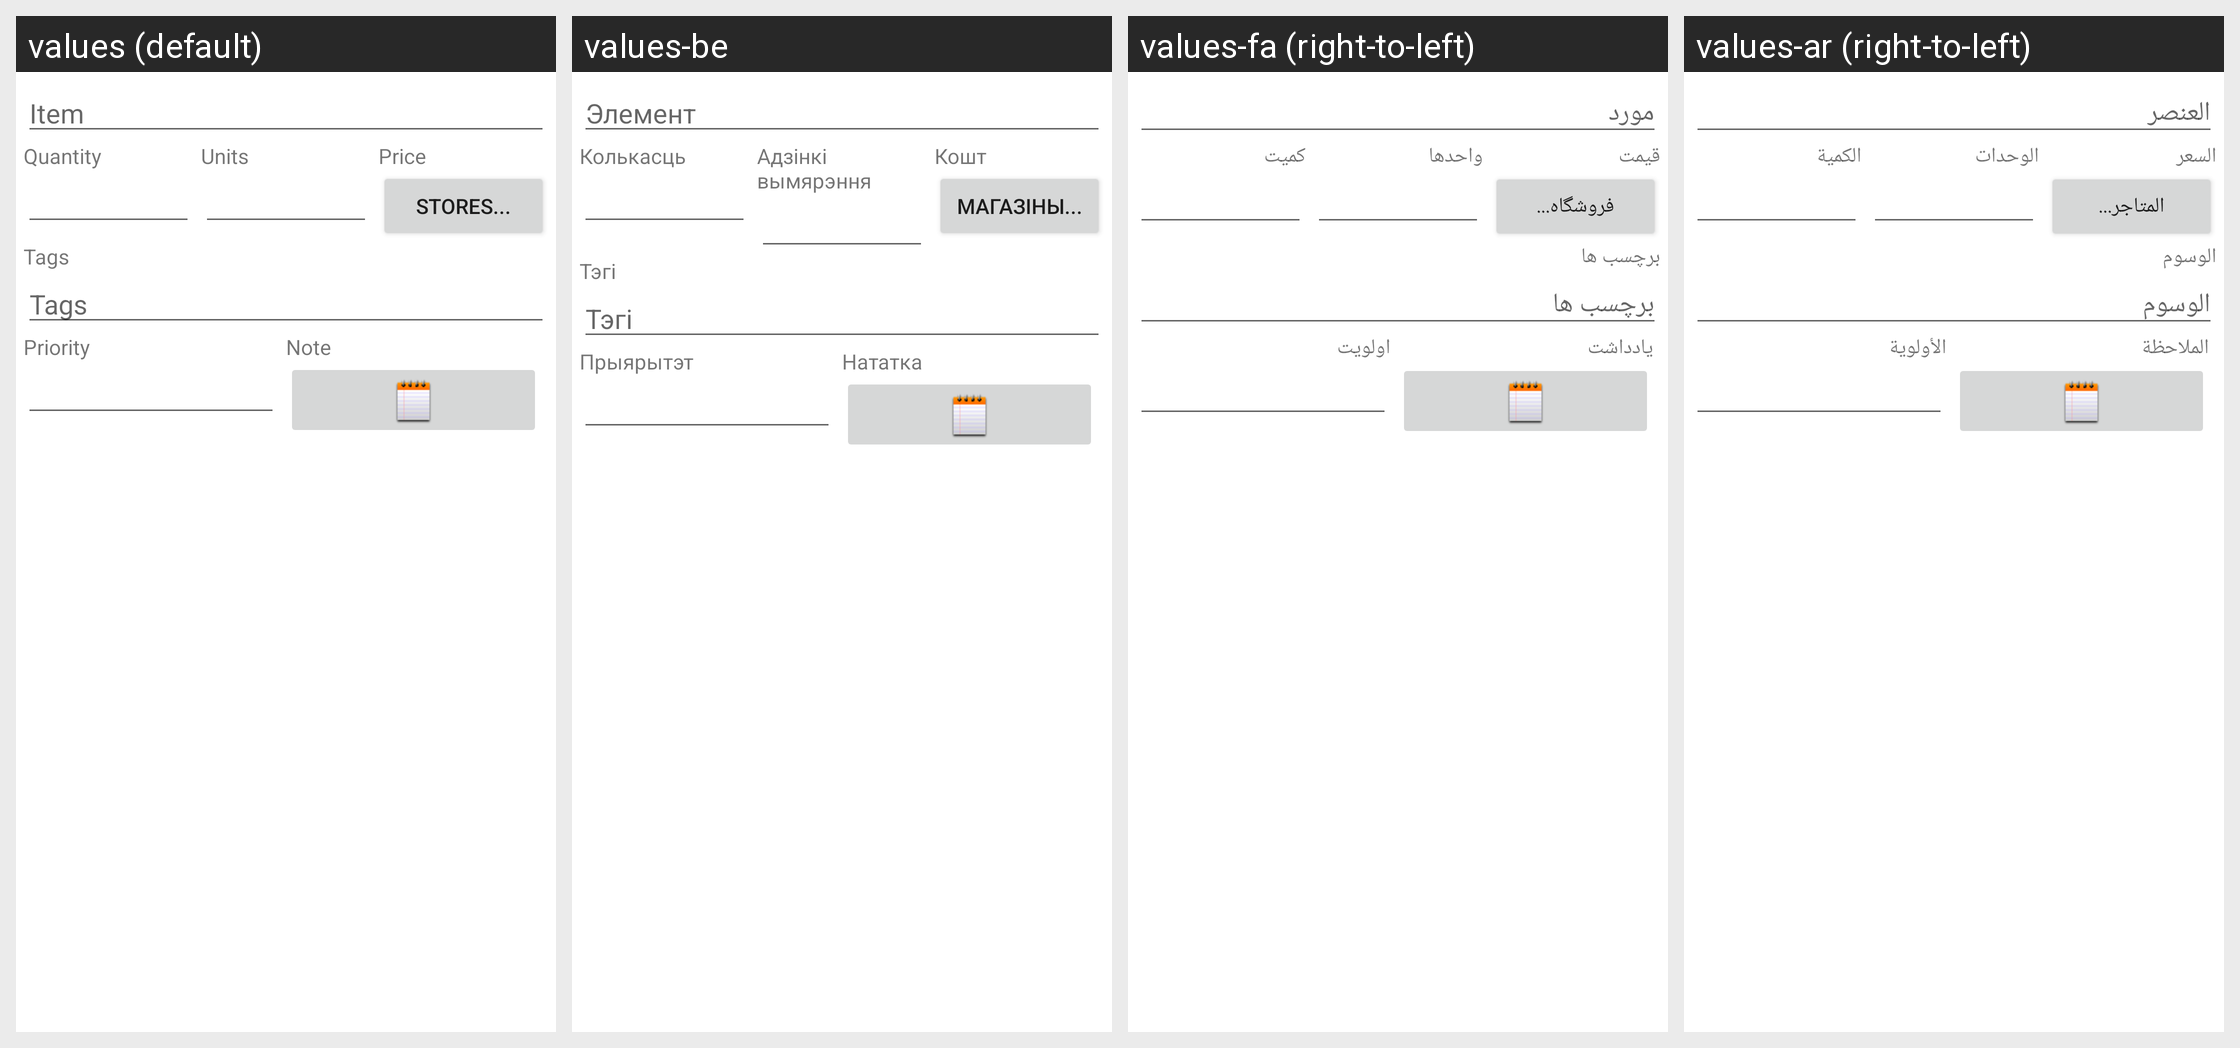

Strings drawn on this Android screen and how each of the app's shown locales translates them:
Android screen res/layout/dialog_edit_item.xml rendered under 4 locales, left to right: values (default), values-be, values-fa (right-to-left), values-ar (right-to-left). Device: Nexus 5 (rendered at 1080×1920; each locale shown at half size, 540×960, under a caption strip naming it); theme Theme.MaterialComponents.DayNight.NoActionBar.
Other locales in the repository, not shown: values-bg, values-bs, values-ca, values-cs, values-da, values-de, values-el, values-en-rGB, values-es, values-fi, values-fr, values-hi, values-hr, values-hu, values-it, values-iw, values-ja, values-ko, values-mk, values-nb, values-nl, values-oc, values-pa, values-pl, values-pt, values-pt-rBR, values-ro, values-ru, values-sd, values-sk, values-sl, values-sr, values-sv, values-tl, values-tr, values-ug, values-uk, values-vi, values-zh-rCN, values-zh-rTW.
Strings drawn on this screen, with the default value and each locale's value (text and hints the layout hard-codes, and strings that could not be matched under every locale, appear in the picture but are not listed):

item
  values: Item
  values-be: Элемент
  values-fa: مورد
  values-ar: العنصر

quantity
  values: Quantity
  values-be: Колькасць
  values-fa: کمیت
  values-ar: الكمية

units
  values: Units
  values-be: Адзінкі вымярэння
  values-fa: واحدها
  values-ar: الوحدات

price
  values: Price
  values-be: Кошт
  values-fa: قیمت
  values-ar: السعر

menu_item_stores
  values: Stores...
  values-be: Магазіны...
  values-fa: فروشگاه...
  values-ar: المتاجر...

tags
  values: Tags
  values-be: Тэгі
  values-fa: برچسب ها
  values-ar: الوسوم

priority
  values: Priority
  values-be: Прыярытэт
  values-fa: اولویت
  values-ar: الأولوية

note
  values: Note
  values-be: Нататка
  values-fa: یادداشت
  values-ar: الملاحظة
